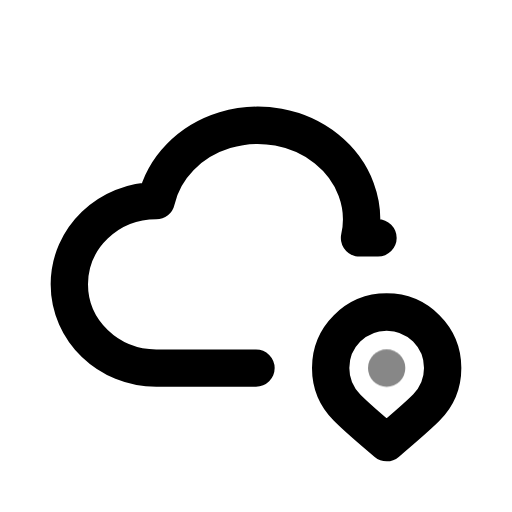
t = 0.00 s
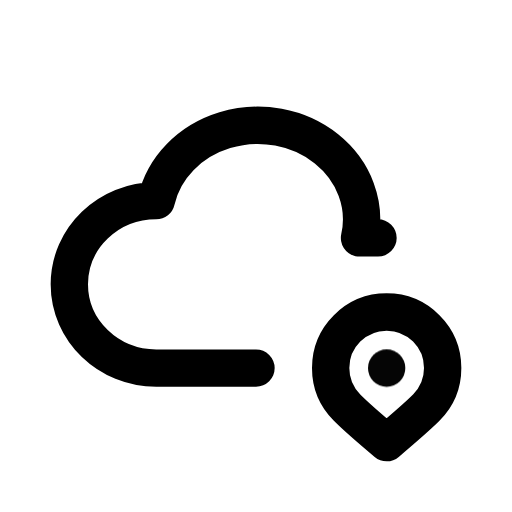
t = 0.50 s
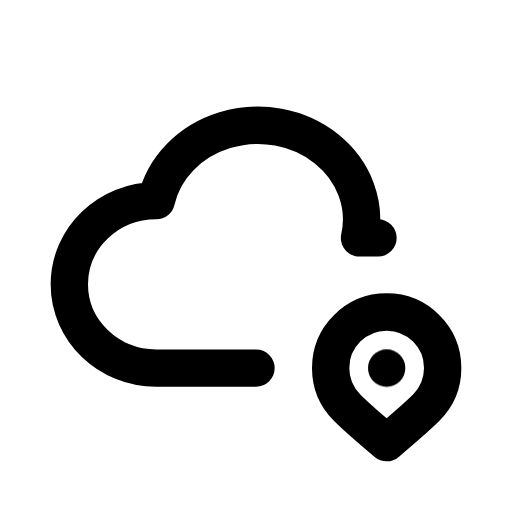
t = 1.08 s
t = 1.56 s: frame unchanged from t = 1.08 s, image omitted
t = 1.96 s: frame unchanged from t = 1.08 s, image omitted
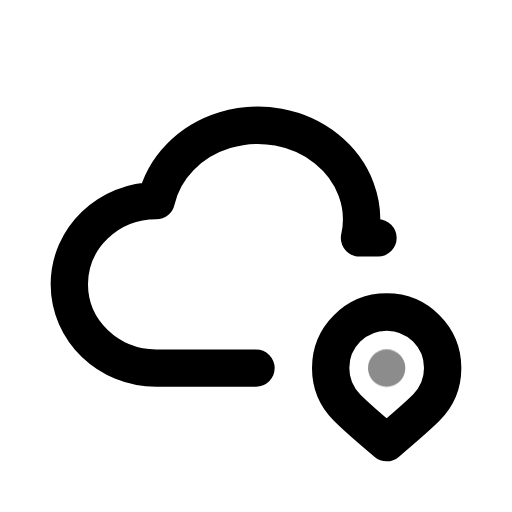
t = 2.75 s

The animated SVG that drew these frames (rendered in a browser with its animation timeline set to each time). Animation: 1 CSS @keyframes rule; one cycle of 3.15 s, repeats indefinitely.

<svg xmlns="http://www.w3.org/2000/svg" width="24" height="24" fill="none" stroke="currentColor" stroke-linecap="round" stroke-linejoin="round" stroke-width="2" viewBox="0 0 24 24">
    <!-- Generated by scripts/icon-expansion/generate.mjs -->
    <!-- Adapted from Tabler Icons 3.34.1.
MIT License

Copyright (c) 2020-2024 Paweł Kuna

Permission is hereby granted, free of charge, to any person obtaining a copy
of this software and associated documentation files (the "Software"), to deal
in the Software without restriction, including without limitation the rights
to use, copy, modify, merge, publish, distribute, sublicense, and/or sell
copies of the Software, and to permit persons to whom the Software is
furnished to do so, subject to the following conditions:

The above copyright notice and this permission notice shall be included in all
copies or substantial portions of the Software.

THE SOFTWARE IS PROVIDED "AS IS", WITHOUT WARRANTY OF ANY KIND, EXPRESS OR
IMPLIED, INCLUDING BUT NOT LIMITED TO THE WARRANTIES OF MERCHANTABILITY,
FITNESS FOR A PARTICULAR PURPOSE AND NONINFRINGEMENT. IN NO EVENT SHALL THE
AUTHORS OR COPYRIGHT HOLDERS BE LIABLE FOR ANY CLAIM, DAMAGES OR OTHER
LIABILITY, WHETHER IN AN ACTION OF CONTRACT, TORT OR OTHERWISE, ARISING FROM,
OUT OF OR IN CONNECTION WITH THE SOFTWARE OR THE USE OR OTHER DEALINGS IN THE
SOFTWARE. -->
    <style>
        @media (prefers-reduced-motion: no-preference) {
            @keyframes ira-exp-pulse { 0%, 100% { opacity: 1; } 22% { opacity: .45; } 40% { opacity: 1; } }
            [data-ira-motion="cloud-pin"] { transform-box: fill-box; transform-origin: center; animation: ira-exp-pulse 2.65s ease-in-out -0.5s infinite; }
        }
    </style>
    <g transform="translate(1.5 1.5) scale(.875)"><path d="M12 18.004h-5.343c-2.572 -.004 -4.657 -2.011 -4.657 -4.487c0 -2.475 2.085 -4.482 4.657 -4.482c.393 -1.762 1.794 -3.2 3.675 -3.773c1.88 -.572 3.956 -.193 5.444 1c1.488 1.19 2.162 3.007 1.77 4.769h.99"/><path d="M21.121 20.121a3 3 0 1 0 -4.242 0c.418 .419 1.125 1.045 2.121 1.879c1.051 -.89 1.759 -1.516 2.121 -1.879z"/></g>
    <g data-ira-motion="cloud-pin"><g transform="translate(1.5 1.5) scale(.875)"><path d="M19 18v.01"/></g></g>
</svg>
